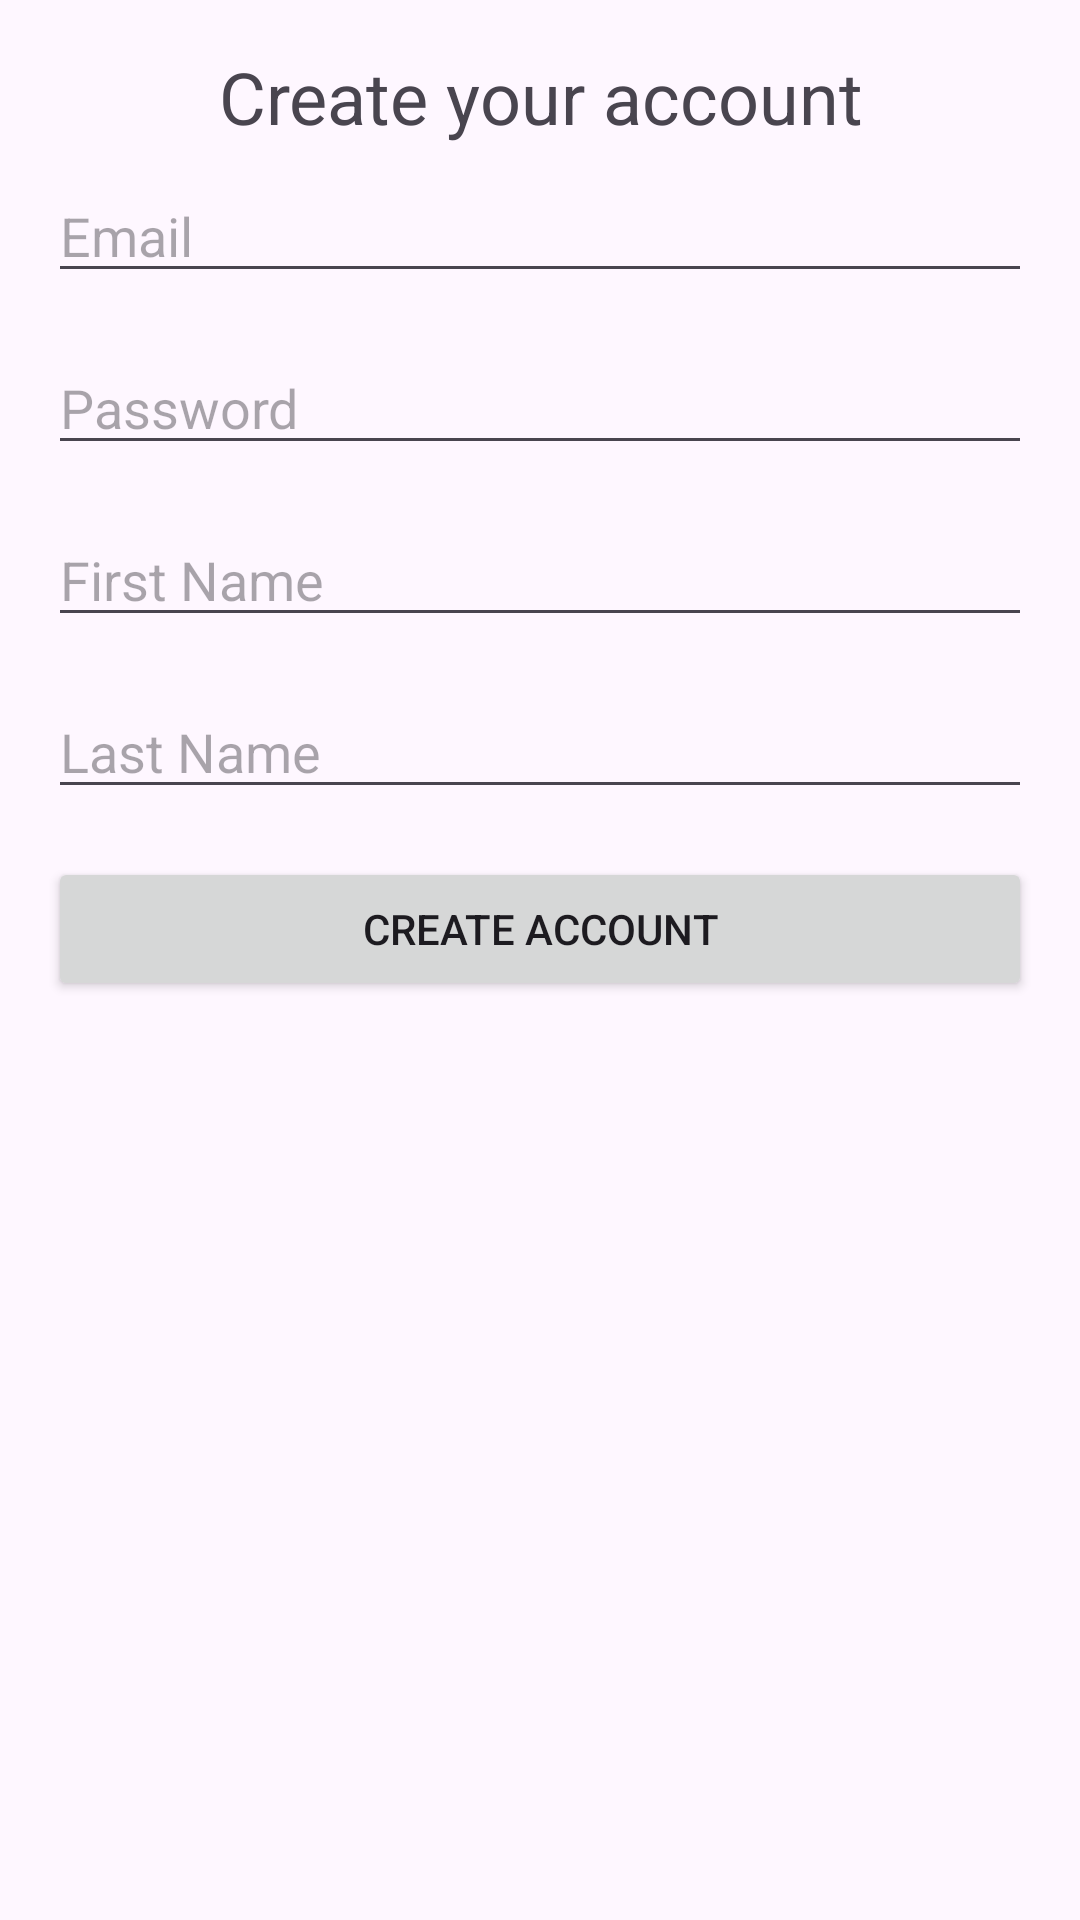

This screen was rendered from an Android layout file. Write that file and the resources it references.
<!-- AndroidManifest.xml: application theme Theme.EldarTest -->
<!-- res/layout/bottom_sheet_register_user.xml -->
<LinearLayout xmlns:android="http://schemas.android.com/apk/res/android"
    xmlns:app="http://schemas.android.com/apk/res-auto"
    android:layout_width="match_parent"
    android:layout_height="wrap_content"
    android:orientation="vertical"
    android:padding="16dp">

    <TextView
        android:textAlignment="center"
        android:layout_width="match_parent"
        android:layout_height="wrap_content"
        android:layout_marginBottom="8dp"
        android:text="Create your account"
        android:textSize="24sp" />

    <EditText
        android:id="@+id/etEmail"
        android:layout_width="match_parent"
        android:layout_height="wrap_content"
        android:hint="Email"
        android:inputType="textEmailAddress"
        android:layout_marginBottom="16dp"/>

    <EditText
        android:id="@+id/etPassword"
        android:layout_width="match_parent"
        android:layout_height="wrap_content"
        android:hint="Password"
        android:inputType="textPassword"
        android:layout_marginBottom="16dp"/>

    <EditText
        android:id="@+id/etFirstName"
        android:layout_width="match_parent"
        android:layout_height="wrap_content"
        android:hint="First Name"
        android:inputType="textCapWords"
        android:layout_marginBottom="16dp"/>

    <EditText
        android:id="@+id/etLastName"
        android:layout_width="match_parent"
        android:layout_height="wrap_content"
        android:hint="Last Name"
        android:inputType="textCapWords"
        android:layout_marginBottom="16dp"/>

    <Button
        android:id="@+id/btnCreateAccount"
        android:layout_width="match_parent"
        android:layout_height="wrap_content"
        android:text="Create Account"/>
</LinearLayout>
<!-- resources referenced by this layout -->
<resources>
  <style name="Theme.EldarTest" parent="Base.Theme.EldarTest" />
  <style name="Base.Theme.EldarTest" parent="Theme.Material3.DayNight.NoActionBar">
          
          <item name="colorPrimary">@color/eldar_blue</item>
          <item name="colorSecondary">@color/eldar_black</item>
          
          <item name="android:windowTranslucentStatus">true</item>
          <item name="android:windowContentOverlay">@null</item>
      </style>
  <color name="eldar_blue">#4683b9</color>
  <color name="eldar_black">#283033</color>
</resources>
